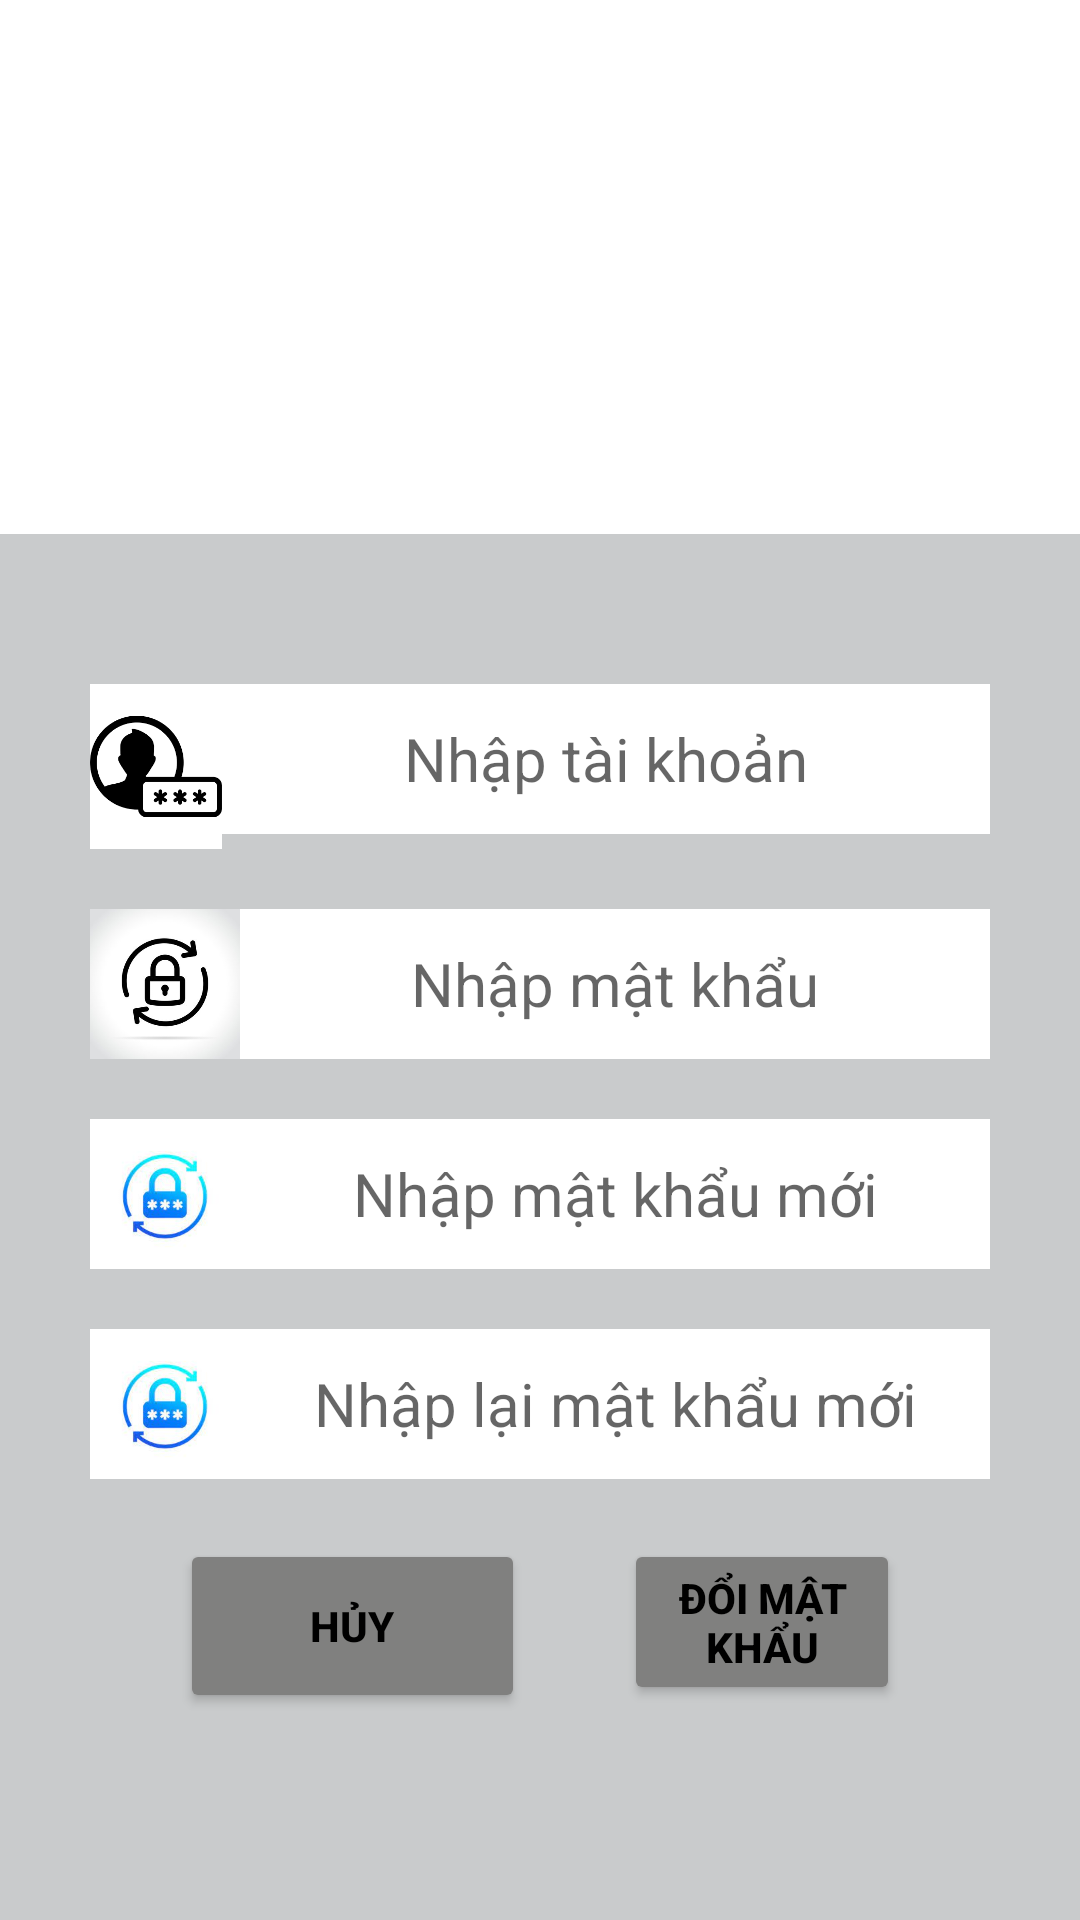

The Android layout XML behind this screen, and the referenced resources:
<!-- AndroidManifest.xml: application theme Theme.SP23_N5_QuanLyBaiGuiXeMayHappy -->
<!-- res/layout/matkhau.xml -->
<?xml version="1.0" encoding="utf-8"?>
<LinearLayout
    xmlns:android="http://schemas.android.com/apk/res/android"
    xmlns:tools="http://schemas.android.com/tools"
    android:layout_width="match_parent"
    android:layout_height="match_parent"
    xmlns:app="http://schemas.android.com/apk/res-auto"
    android:layout_margin="15dp"
    android:orientation="vertical"
    android:id="@+id/mk"
    >

    <ImageView
        android:layout_width="match_parent"
        android:layout_height="158dp"
        android:layout_gravity="center"
        android:layout_marginTop="10dp"
        android:layout_marginBottom="10dp"
        android:src="@drawable/img" />


    <RelativeLayout
        android:layout_width="wrap_content"
        android:layout_height="520dp"
        android:background="#C9CBCC"
        android:orientation="horizontal">


        <ImageView
            android:id="@+id/iconU"
            android:layout_width="44dp"
            android:layout_height="55dp"
            android:layout_marginLeft="30dp"
            android:layout_marginTop="50dp"
            android:background="#FFFFFF"
            android:src="@drawable/img_1" />

        <EditText
            android:id="@+id/edtuser"
            android:layout_width="match_parent"
            android:layout_height="50dp"
            android:layout_marginTop="50dp"
            android:layout_marginRight="30dp"
            android:layout_toRightOf="@id/iconU"
            android:background="#FFFFFF"
            android:hint="Nhập tài khoản"
            android:textAlignment="center"
            android:textSize="20dp" />

        <EditText
            android:id="@+id/edtpass"
            android:layout_width="match_parent"
            android:layout_height="50dp"
            android:layout_below="@id/iconU"
            android:layout_marginTop="20dp"
            android:layout_marginRight="30dp"
            android:layout_toRightOf="@id/iconP"
            android:background="#FFFFFF"
            android:hint="Nhập mật khẩu"
            android:inputType="textPassword"
            android:textAlignment="center"
            android:textSize="20dp" />

        <ImageView
            android:id="@+id/iconP"
            android:layout_width="50dp"
            android:layout_height="50dp"
            android:layout_below="@+id/iconU"
            android:layout_marginLeft="30dp"
            android:layout_marginTop="20dp"
            android:background="#787878"
            android:src="@drawable/img_2" />

        <EditText
            android:id="@+id/edtpassre1"
            android:layout_width="match_parent"
            android:layout_height="50dp"
            android:layout_below="@id/iconP"
            android:layout_marginTop="20dp"
            android:layout_marginRight="30dp"
            android:layout_toRightOf="@id/iconPre1"
            android:background="#FFFFFF"
            android:hint="Nhập mật khẩu mới"
            android:inputType="textPassword"
            android:textAlignment="center"
            android:textSize="20dp" />

        <ImageView
            android:id="@+id/iconPre1"
            android:layout_width="50dp"
            android:layout_height="50dp"
            android:layout_below="@+id/iconP"
            android:layout_marginLeft="30dp"
            android:layout_marginTop="20dp"
            android:background="#8BC34A"
            android:src="@drawable/img_3" />

        <EditText
            android:id="@+id/edtpassre2"
            android:layout_width="match_parent"
            android:layout_height="50dp"
            android:layout_below="@id/iconPre1"
            android:layout_marginTop="20dp"
            android:layout_marginRight="30dp"
            android:layout_toRightOf="@id/iconPre2"
            android:background="#FFFFFF"
            android:hint="Nhập lại mật khẩu mới"
            android:inputType="textPassword"
            android:textAlignment="center"
            android:textSize="20dp" />

        <ImageView
            android:id="@+id/iconPre2"
            android:layout_width="50dp"
            android:layout_height="50dp"
            android:layout_below="@+id/iconPre1"
            android:layout_marginLeft="30dp"
            android:layout_marginTop="20dp"
            android:backgroundTint="#FFC107"
            android:src="@drawable/img_3" />

        <Button
            android:id="@+id/btnHuy"
            android:layout_width="115dp"
            android:layout_height="58dp"
            android:layout_below="@id/iconPre2"
            android:layout_marginLeft="60dp"
            android:layout_marginTop="20dp"
            android:backgroundTint="#80807F"
            android:text="Hủy"
            android:textColor="@color/black"
            android:textStyle="bold" />

        <Button
            android:id="@+id/btnMK"
            android:layout_width="wrap_content"
            android:layout_height="wrap_content"
            android:layout_below="@id/iconPre2"
            android:layout_marginLeft="33dp"
            android:layout_marginTop="20dp"
            android:layout_marginRight="60dp"
            android:layout_toRightOf="@id/btnHuy"
            android:backgroundTint="#80807F"
            android:text="Đổi mật khẩu"
            android:textColor="@color/black"
            android:textStyle="bold" />

    </RelativeLayout>

</LinearLayout>
<!-- resources referenced by this layout -->
<resources>
  <color name="black">#FF000000</color>
  <!-- drawable img_1: png bitmap (drawable, 5452 bytes) -->
  <!-- drawable img_2: png bitmap (drawable, 44119 bytes) -->
  <!-- drawable img_3: png bitmap (drawable, 32013 bytes) -->
  <style name="Theme.SP23_N5_QuanLyBaiGuiXeMayHappy" parent="Theme.MaterialComponents.DayNight.DarkActionBar">
          
          <item name="colorPrimary">@color/purple_500</item>
          <item name="colorPrimaryVariant">@color/purple_700</item>
          <item name="colorOnPrimary">@color/white</item>
          
          <item name="colorSecondary">@color/teal_200</item>
          <item name="colorSecondaryVariant">@color/teal_700</item>
          <item name="colorOnSecondary">@color/black</item>
          
          <item name="android:statusBarColor">?attr/colorPrimaryVariant</item>
          
          <item name="windowActionBar">false</item>
          <item name="windowNoTitle">true</item>
      </style>
  <color name="purple_500">#FF6200EE</color>
  <color name="purple_700">#FF3700B3</color>
  <color name="white">#FFFFFFFF</color>
  <color name="teal_200">#FF03DAC5</color>
  <color name="teal_700">#FF018786</color>
</resources>
